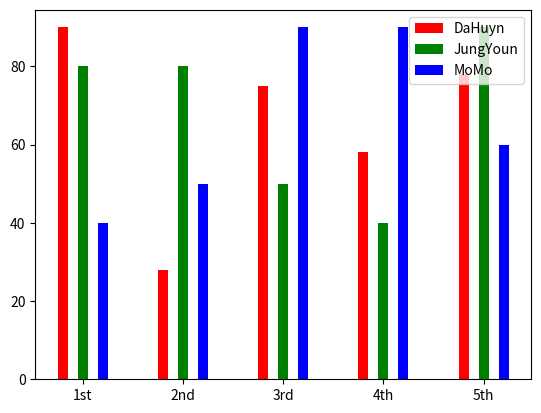

Reproduce this figure in Python.
import numpy as np
import matplotlib.pyplot as plt

x_data = ['1st','2nd','3rd','4th','5th']
x_value = np.array([1,2,3,4,5])
y1_data = np.array([90,28,75,58,78])
y2_data = np.array([80,80,50,40,90])
y3_data = np.array([40,50,90,90,60])

plt.bar(x_value, y1_data, color='red', width=0.1, label='DaHuyn')
plt.bar(x_value+0.2, y2_data,color='green',width=0.1,label='JungYoun')
plt.bar(x_value+0.4,y3_data,color='blue',width=0.1,label='MoMo')
plt.xticks(x_value+0.2,x_data)
plt.legend(loc='upper right')
plt.show()